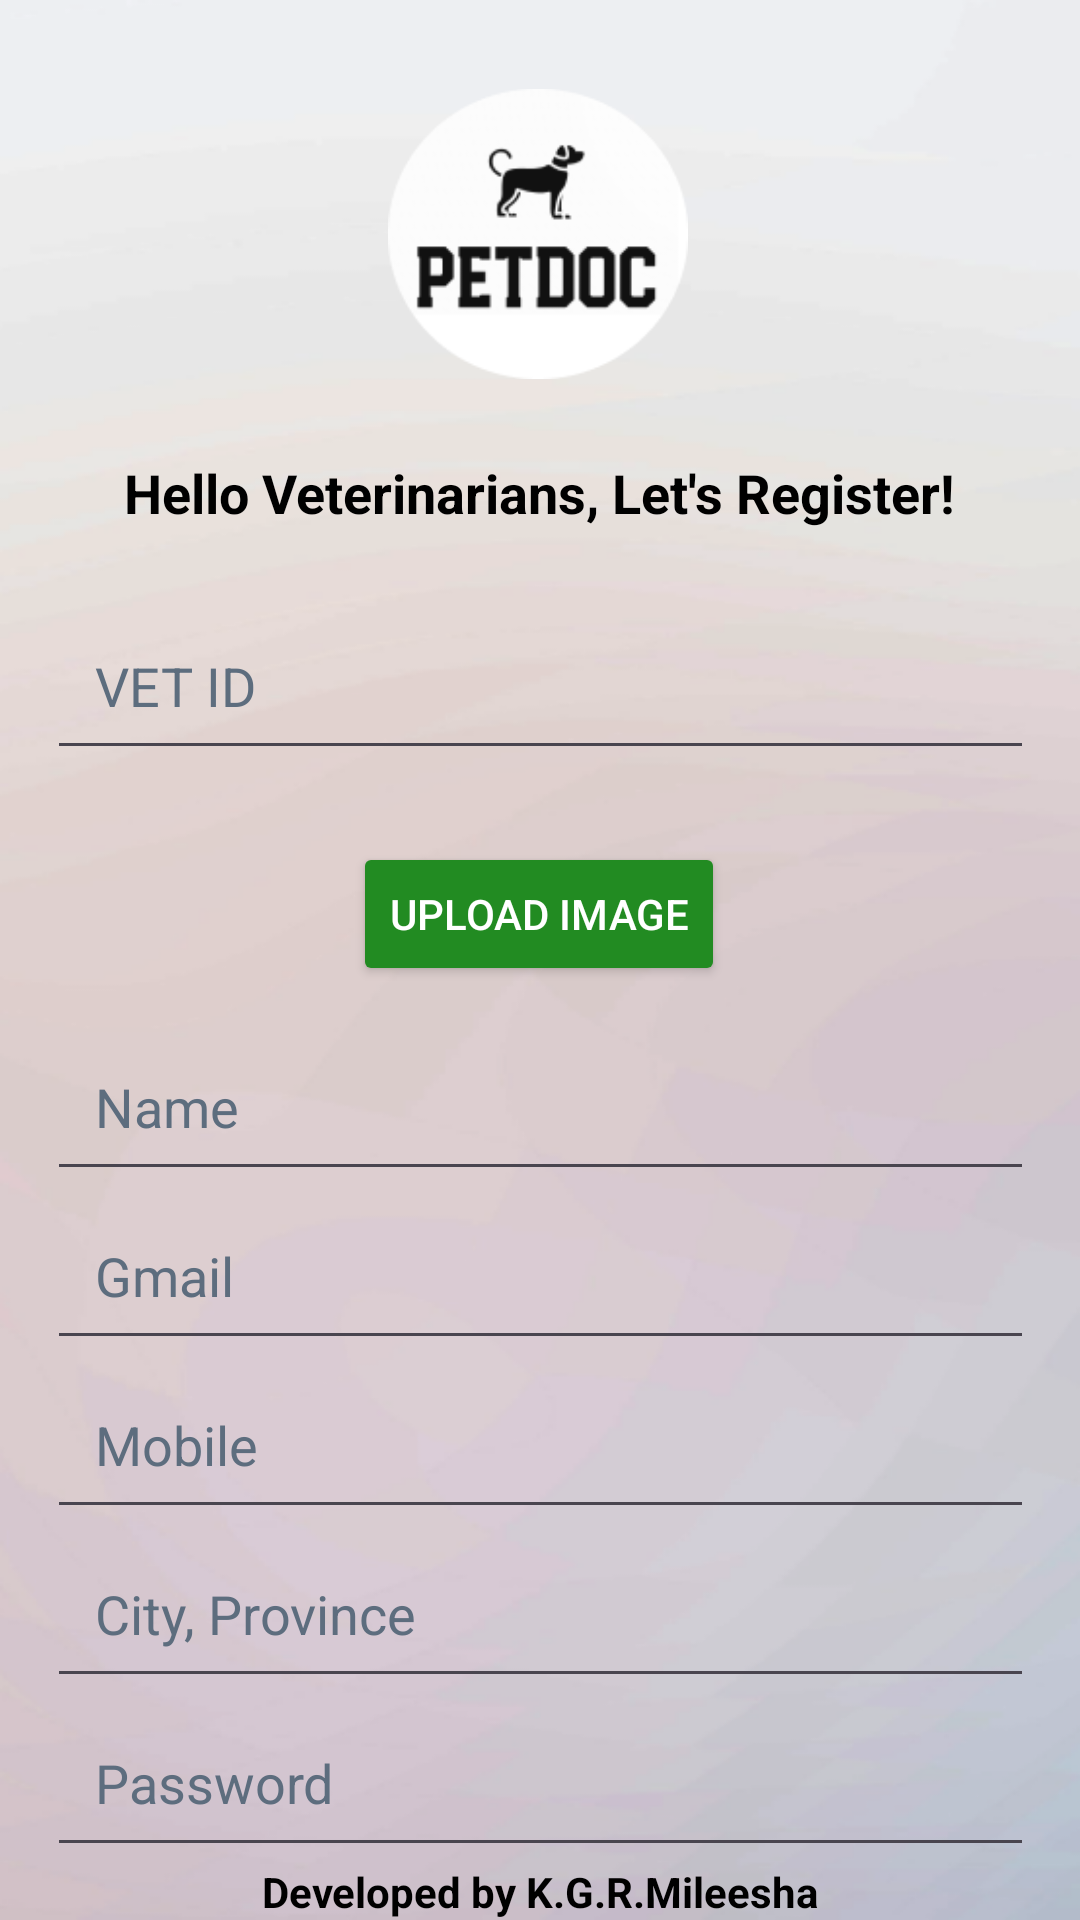

Android layout source for this screen:
<!-- AndroidManifest.xml: application theme Theme.PetDoc_APP -->
<!-- res/layout/vetregister.xml -->
<?xml version="1.0" encoding="utf-8"?>
<androidx.constraintlayout.widget.ConstraintLayout xmlns:android="http://schemas.android.com/apk/res/android"
    xmlns:app="http://schemas.android.com/apk/res-auto"
    xmlns:tools="http://schemas.android.com/tools"
    android:layout_width="match_parent"
    android:layout_height="match_parent"
    android:background="@drawable/background"
    tools:context=".vetRegActivity"
    tools:ignore="ExtraText">

    

    android:contentDescription="Logo"
    app:layout_constraintTop_toTopOf="parent"
    app:layout_constraintStart_toStartOf="parent"
    app:layout_constraintEnd_toEndOf="parent" />

    

    

    

    

    

    

    

    <TextView
        android:id="@+id/watermark"
        android:layout_width="wrap_content"
        android:layout_height="wrap_content"
        android:text="Developed by K.G.R.Mileesha"
        android:textColor="@color/black"
        android:textSize="14sp"
        android:textStyle="bold"
        app:layout_constraintBottom_toBottomOf="parent"
        app:layout_constraintEnd_toEndOf="parent"
        app:layout_constraintStart_toStartOf="parent"
        tools:ignore="MissingConstraints" />

    <ImageView
        android:id="@+id/logo"
        android:layout_width="100dp"
        android:layout_height="100dp"
        android:layout_marginTop="28dp"
        android:src="@drawable/app_logo"
        app:layout_constraintEnd_toEndOf="parent"
        app:layout_constraintHorizontal_bias="0.498"
        app:layout_constraintStart_toStartOf="parent"
        app:layout_constraintTop_toTopOf="parent"
        tools:ignore="MissingConstraints" />

    <TextView
        android:id="@+id/welcomeText"
        android:layout_width="wrap_content"
        android:layout_height="wrap_content"
        android:layout_marginTop="24dp"
        android:text="Hello Veterinarians, Let's Register!"
        android:textColor="@color/black"
        android:textSize="18sp"
        android:textStyle="bold"
        app:layout_constraintEnd_toEndOf="parent"
        app:layout_constraintHorizontal_bias="0.496"
        app:layout_constraintStart_toStartOf="parent"
        app:layout_constraintTop_toBottomOf="@+id/logo"
        tools:ignore="MissingConstraints" />

    <TextView
        android:id="@+id/loginText"
        android:layout_width="wrap_content"
        android:layout_height="wrap_content"
        android:text="Click here For Login"
        android:textSize="18sp"
        android:textColor="@color/black"
        android:textStyle="bold"
        app:layout_constraintBottom_toBottomOf="parent"
        app:layout_constraintEnd_toEndOf="parent"
        app:layout_constraintStart_toStartOf="parent"
        app:layout_constraintTop_toBottomOf="@+id/btnRegister"
        tools:ignore="MissingConstraints" />

    <EditText
        android:id="@+id/vetID"
        android:layout_width="329dp"
        android:layout_height="wrap_content"
        android:layout_marginTop="24dp"
        android:hint="VET ID"
        android:textColorHint="@color/Ash"
        android:textColor="@color/black"
        android:padding="16dp"
        app:layout_constraintEnd_toEndOf="parent"
        app:layout_constraintStart_toStartOf="parent"
        app:layout_constraintTop_toBottomOf="@+id/welcomeText"
        app:layout_constraintWidth_percent="0.8"
        tools:ignore="MissingConstraints" />

    <EditText
        android:id="@+id/etName"
        android:layout_width="329dp"
        android:layout_height="wrap_content"
        android:layout_marginTop="12dp"
        android:hint="Name"
        android:textColorHint="@color/Ash"
        android:textColor="@color/black"
        android:padding="16dp"
        app:layout_constraintEnd_toEndOf="parent"
        app:layout_constraintStart_toStartOf="parent"
        app:layout_constraintTop_toBottomOf="@+id/btnUploadImage"
        app:layout_constraintWidth_percent="0.8"
        tools:ignore="MissingConstraints" />

    <EditText
        android:id="@+id/password"
        android:layout_width="329dp"
        android:layout_height="wrap_content"
        android:hint="Password"
        android:padding="16dp"
        android:textColorHint="@color/Ash"
        android:textColor="@color/black"
        android:inputType="textPassword"
        app:layout_constraintEnd_toEndOf="parent"
        app:layout_constraintStart_toStartOf="parent"
        app:layout_constraintTop_toBottomOf="@+id/etCityProvince"
        app:layout_constraintWidth_percent="0.8" />

    <EditText
        android:id="@+id/etMobile"
        android:layout_width="329dp"
        android:layout_height="wrap_content"
        android:hint="Mobile"
        android:inputType="phone"
        android:padding="16dp"
        android:textColorHint="@color/Ash"
        android:textColor="@color/black"
        app:layout_constraintEnd_toEndOf="parent"
        app:layout_constraintStart_toStartOf="parent"
        app:layout_constraintTop_toBottomOf="@+id/etGmail"
        app:layout_constraintWidth_percent="0.8" />

    <EditText
        android:id="@+id/etCityProvince"
        android:layout_width="329dp"
        android:layout_height="wrap_content"
        android:hint="City, Province"
        android:textColorHint="@color/Ash"
        android:textColor="@color/black"
        android:padding="16dp"
        app:layout_constraintEnd_toEndOf="parent"
        app:layout_constraintStart_toStartOf="parent"
        app:layout_constraintTop_toBottomOf="@+id/etMobile"
        app:layout_constraintWidth_percent="0.8" />

    <EditText
        android:id="@+id/etGmail"
        android:layout_width="329dp"
        android:layout_height="wrap_content"
        android:hint="Gmail"
        android:textColorHint="@color/Ash"
        android:textColor="@color/black"
        android:inputType="textEmailAddress"
        android:padding="16dp"
        app:layout_constraintEnd_toEndOf="parent"
        app:layout_constraintStart_toStartOf="parent"
        app:layout_constraintTop_toBottomOf="@+id/etName"
        app:layout_constraintWidth_percent="0.8"
        tools:ignore="MissingConstraints" />


    <Button
        android:id="@+id/btnRegister"
        android:layout_width="219dp"
        android:layout_height="59dp"
        android:layout_marginTop="24dp"
        android:text="Register"
        android:textAllCaps="false"
        android:textSize="22dp"
        android:backgroundTint="@color/black"
        app:layout_constraintEnd_toEndOf="parent"
        app:layout_constraintStart_toStartOf="parent"
        app:layout_constraintTop_toBottomOf="@+id/etRegistrationDate"
        app:layout_constraintWidth_percent="0.6"
        tools:ignore="MissingConstraints" />

    <EditText
        android:id="@+id/etRegistrationDate"
        android:layout_width="100dp"
        android:layout_height="45dp"
        android:layout_marginTop="16dp"
        android:ems="15"
        android:inputType="date"
        android:textColor="@android:color/holo_green_dark"
        app:layout_constraintEnd_toEndOf="parent"
        app:layout_constraintHorizontal_bias="0.498"
        app:layout_constraintStart_toStartOf="parent"
        app:layout_constraintTop_toBottomOf="@+id/password"
        tools:ignore="MissingConstraints" /> 

    <Button
        android:id="@+id/btnUploadImage"
        android:layout_width="wrap_content"
        android:layout_height="wrap_content"
        android:layout_gravity="center"
        android:layout_marginTop="24dp"
        android:backgroundTint="@color/green"
        android:onClick="onUploadImageClick"
        android:textColor="@color/white"
        android:text="Upload Image"
        app:layout_constraintEnd_toEndOf="parent"
        app:layout_constraintHorizontal_bias="0.498"
        app:layout_constraintStart_toStartOf="parent"
        app:layout_constraintTop_toBottomOf="@+id/vetID"
        tools:ignore="MissingConstraints" />  

</androidx.constraintlayout.widget.ConstraintLayout>
<!-- resources referenced by this layout -->
<resources>
  <color name="Ash">#5d6d7e</color>
  <color name="black">#FF000000</color>
  <color name="green">#228B22</color>
  <color name="white">#FFFFFFFF</color>
  <!-- drawable app_logo: png bitmap (drawable, 7579 bytes) -->
  <!-- drawable background (drawable) -->
  <?xml version="1.0" encoding="utf-8"?>
  <bitmap xmlns:android="http://schemas.android.com/apk/res/android"
      android:src="@drawable/background_image"
      android:tileMode="disabled" />
        
  <style name="Theme.PetDoc_APP" parent="Base.Theme.PetDoc_APP" />
  <!-- drawable background_image: png bitmap (drawable, 51053 bytes) -->
  <style name="Base.Theme.PetDoc_APP" parent="Theme.Material3.DayNight.NoActionBar">
          
          <item name="colorButtonNormal">@color/black</item>
      </style>
</resources>
